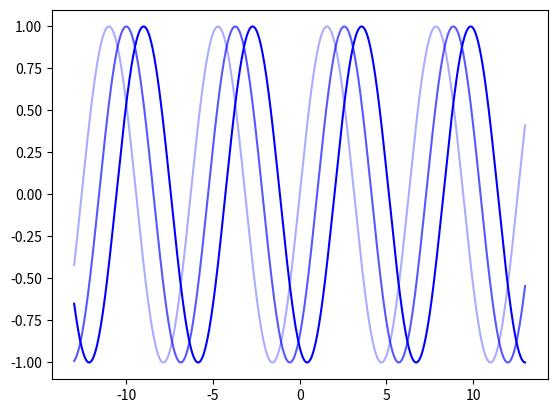

Generate this figure with matplotlib: (Note: this script raises an exception after producing the figure.)
import matplotlib.pyplot as plt
import math as m

W, graph = plt.subplots()

r = 1300

X = [x/100 for x  in range(-r, r)]
Y0 = [m.sin(x/100) for x in range(-r, r)]
Y1 = [m.sin(x/100 - 1) for x in range(-r, r)]
Y2 = [m.sin(x/100 -2) for x in range(-r, r)]

graph.plot(X, Y0, "b", alpha = 0.33)
graph.plot(X, Y1, "b", alpha = 0.66)
graph.plot(X, Y2, "b")

W.savefig("V&WMedia/Code/Graphs/Wave.png")